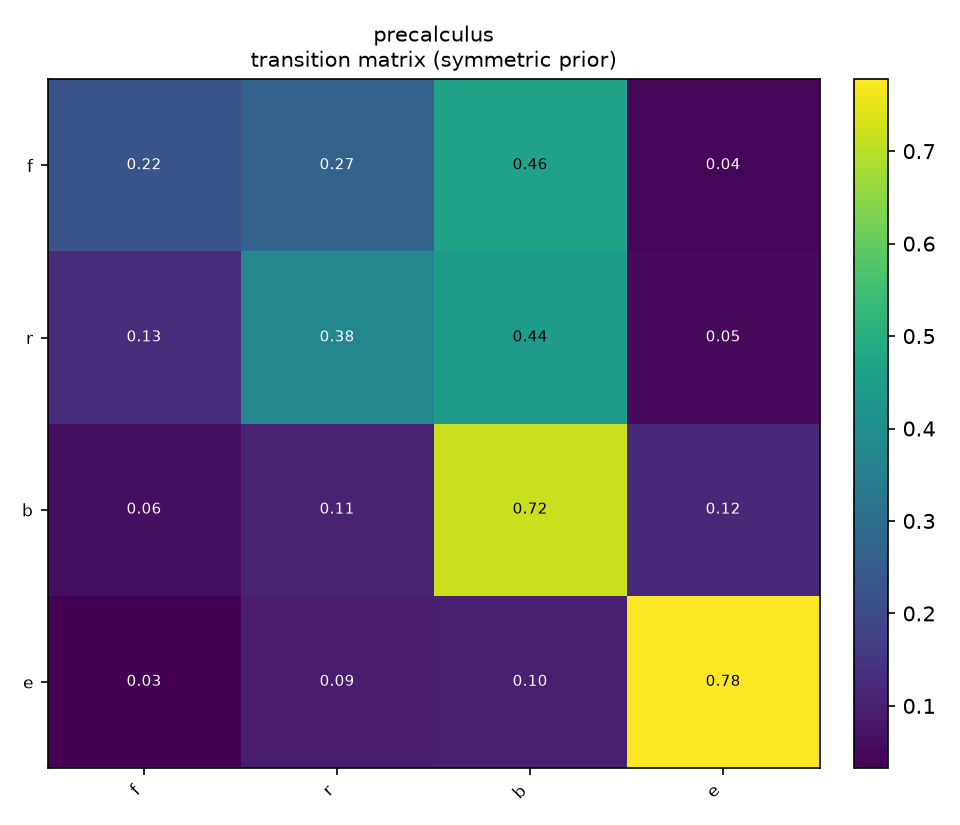

Values plotted in this chart, from the file beside it:
, f, r, b, e
f, 0.223, 0.2705, 0.4619, 0.0446
r, 0.1277, 0.3769, 0.4448, 0.05066
b, 0.06151, 0.1066, 0.7168, 0.1151
e, 0.03268, 0.0915, 0.09804, 0.7778
